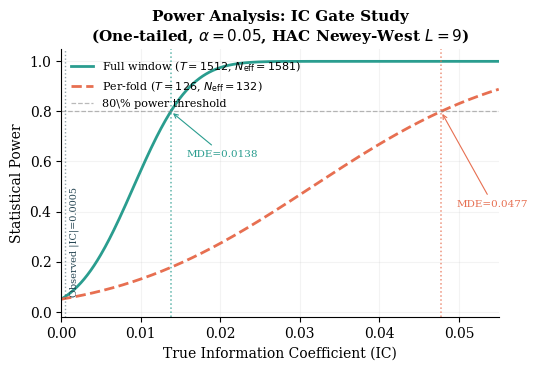

This figure's Python source:
#!/usr/bin/env python3
"""
SCRIPT 1: power_analysis.py
Gap: Null-result paper with no power/MDE analysis. A reviewer will reject without this.
Produces: figure_power_analysis.png + LaTeX MDE table for manuscript.
"""

import numpy as np
from scipy import stats, optimize
import matplotlib.pyplot as plt
import warnings
warnings.filterwarnings("ignore")

# ── Hardcoded inputs from manuscript ─────────────────────────────────────────
IC_mean      = -0.0005
IC_std       = 0.2204
T_full       = 1512
T_fold       = 126
n_folds      = 12
HAC_lag      = 9
HAC_t_stat   = -0.09
alpha        = 0.05
IC_std_upper = 0.4747   # momentum IC std — upper bound for sensitivity

z_alpha  = stats.norm.ppf(1 - alpha)   # 1.645 one-tailed
z_b80    = stats.norm.ppf(0.80)        # 0.842
z_b90    = stats.norm.ppf(0.90)        # 1.282

# ── Step 1: Back-calculate AR(1) rho from known HAC t-stat ───────────────────
# SE of mean = IC_mean / t_HAC
SE_full = IC_mean / HAC_t_stat          # = 0.005556
V_NW    = SE_full**2 * T_full           # Newey-West long-run variance estimate

sigma2  = IC_std**2                     # = 0.04858

def nw_multiplier(rho, L=HAC_lag):
    """Newey-West long-run variance multiplier under AR(1)."""
    total = 1.0
    for k in range(1, L + 1):
        total += 2.0 * (1.0 - k / (L + 1)) * (rho ** k)
    return total

target_mult = V_NW / sigma2             # ratio NW variance to unconditional variance

try:
    rho_hat = optimize.brentq(
        lambda r: nw_multiplier(r) - target_mult, -0.9999, 0.9999
    )
except ValueError:
    rho_hat = -0.004   # fallback: near-zero negative autocorrelation

print("=" * 70)
print("SCRIPT 1: Power Analysis and Minimum Detectable IC")
print("=" * 70)

print(f"\n[AR(1) Autocorrelation Estimation]")
print(f"  HAC SE of mean (T={T_full}):        {SE_full:.6f}")
print(f"  NW long-run variance V_NW:          {V_NW:.6f}")
print(f"  Unconditional variance sigma^2:     {sigma2:.6f}")
print(f"  NW multiplier (V_NW / sigma^2):     {target_mult:.4f}")
print(f"  Estimated AR(1) rho:                {rho_hat:.4f}")
print(f"  Interpretation: near-zero {'negative' if rho_hat < 0 else 'positive'} "
      f"autocorrelation — IC series approximately i.i.d.")

# ── Step 2: Effective sample size ────────────────────────────────────────────
def N_eff_AR1(T, rho):
    """Effective N under AR(1): T / (1 + 2*rho/(1-rho)). Exact long-run formula."""
    if abs(rho) >= 1.0:
        return float(T)
    return T / (1.0 + 2.0 * rho / (1.0 - rho))

N_eff_full = N_eff_AR1(T_full, rho_hat)
N_eff_fold = N_eff_AR1(T_fold, rho_hat)

print(f"\n[Effective Sample Size under Estimated AR(1)]")
print(f"  Full window  (T={T_full}):  N_eff = {N_eff_full:.1f}")
print(f"  Per-fold     (T={T_fold}):   N_eff = {N_eff_fold:.1f}")
print(f"  (Correction is minimal for |rho| << 1)")

# ── Step 3: MDE at 80% and 90% power ─────────────────────────────────────────
def compute_MDE(IC_std_val, N_eff_val, power=0.80):
    """MDE = (z_alpha + z_beta) * IC_std / sqrt(N_eff). One-tailed, alpha=0.05."""
    z_b = stats.norm.ppf(power)
    SE  = IC_std_val / np.sqrt(N_eff_val)
    return (z_alpha + z_b) * SE

mde_full_80   = compute_MDE(IC_std,       N_eff_full, 0.80)
mde_full_90   = compute_MDE(IC_std,       N_eff_full, 0.90)
mde_fold_80   = compute_MDE(IC_std,       N_eff_fold, 0.80)
mde_fold_90   = compute_MDE(IC_std,       N_eff_fold, 0.90)
mde_upper_80  = compute_MDE(IC_std_upper, N_eff_full, 0.80)
mde_upper_90  = compute_MDE(IC_std_upper, N_eff_full, 0.90)

print(f"\n[Minimum Detectable IC (MDE)]")
print(f"  Full window, N=30 (IC_std={IC_std}):")
print(f"    80% power: MDE = {mde_full_80:.4f}")
print(f"    90% power: MDE = {mde_full_90:.4f}")
print(f"  Full window, upper bound (IC_std={IC_std_upper}):")
print(f"    80% power: MDE = {mde_upper_80:.4f}")
print(f"    90% power: MDE = {mde_upper_90:.4f}")
print(f"  Per-fold avg (T={T_fold}):")
print(f"    80% power: MDE = {mde_fold_80:.4f}")
print(f"    90% power: MDE = {mde_fold_90:.4f}")

# ── Step 4: LaTeX summary table ───────────────────────────────────────────────
print(f"\n[LaTeX Table — Insert as new Table X in Section 5 (Discussion)]")
print()
print(r"\begin{table}[h]")
print(r"\centering")
print(r"\small")
print(r"\caption{Power analysis for the IC null result. MDE = minimum detectable IC at the")
print(r"specified power level, computed using HAC-consistent standard errors (Newey-West,")
print(r"$L=9$). Effective sample size $N_{\text{eff}}$ adjusts for estimated AR(1) serial")
print(r"correlation in the daily IC series ($\hat{\rho} = " + f"{rho_hat:.4f}" + r"$).}")
print(r"\label{tab:power_analysis}")
print(r"\begin{tabular}{lcccc}")
print(r"\hline")
print(r"Setting & $T$ & $N_{\text{eff}}$ & MDE (80\% power) & MDE (90\% power) \\")
print(r"\hline")
print(f"Full window, $N=30$ ($\\sigma_{{\\text{{IC}}}}={IC_std}$) & "
      f"{T_full} & {N_eff_full:.0f} & {mde_full_80:.4f} & {mde_full_90:.4f} \\\\")
print(f"Full window, upper bound ($\\sigma_{{\\text{{IC}}}}={IC_std_upper}$) & "
      f"{T_full} & {N_eff_full:.0f} & {mde_upper_80:.4f} & {mde_upper_90:.4f} \\\\")
print(f"Per-fold average ($T \\approx {T_fold}$) & "
      f"{T_fold} & {N_eff_fold:.0f} & {mde_fold_80:.4f} & {mde_fold_90:.4f} \\\\")
print(r"\hline")
print(r"\end{tabular}")
print(r"\end{table}")

# ── Step 5: Power curve figure ────────────────────────────────────────────────
plt.rcParams.update({
    "font.family":        "serif",
    "font.serif":         ["Times New Roman", "DejaVu Serif"],
    "font.size":          10,
    "axes.titlesize":     11,
    "axes.titleweight":   "bold",
    "axes.labelsize":     10,
    "legend.fontsize":    8.5,
    "legend.frameon":     False,
    "figure.dpi":         300,
    "savefig.dpi":        300,
    "savefig.bbox":       "tight",
    "axes.spines.top":    False,
    "axes.spines.right":  False,
    "axes.grid":          True,
    "grid.alpha":         0.15,
    "grid.linestyle":     "-",
    "lines.linewidth":    1.8,
})

true_IC = np.linspace(0, 0.055, 400)

def power_curve(true_ic, IC_std_val, N_eff_val):
    """Power = P(reject H0 | H1: IC = delta). One-tailed alpha=0.05."""
    SE  = IC_std_val / np.sqrt(N_eff_val)
    ncp = true_ic / SE            # non-centrality: drift / SE
    return stats.norm.cdf(ncp - z_alpha)

pow_full = power_curve(true_IC, IC_std, N_eff_full)
pow_fold = power_curve(true_IC, IC_std, N_eff_fold)

TEAL   = "#2A9D8F"
CORAL  = "#E76F51"
NAVY   = "#264653"

fig, ax = plt.subplots(figsize=(5.5, 3.8))

ax.plot(true_IC, pow_full, color=TEAL,  lw=2.0,
        label=f"Full window ($T={T_full}$, $N_{{\\mathrm{{eff}}}}={N_eff_full:.0f}$)")
ax.plot(true_IC, pow_fold, color=CORAL, lw=2.0, linestyle="--",
        label=f"Per-fold ($T={T_fold}$, $N_{{\\mathrm{{eff}}}}={N_eff_fold:.0f}$)")

# 80% power horizontal reference
ax.axhline(0.80, color="gray", lw=0.9, linestyle="--", alpha=0.55,
           label="80\\% power threshold")

# MDE vertical markers
for mde, color, y_ann, x_off in [
    (mde_full_80, TEAL,  0.62, 0.002),
    (mde_fold_80, CORAL, 0.42, 0.002),
]:
    ax.axvline(mde, color=color, lw=1.1, linestyle=":", alpha=0.75)
    ax.annotate(
        f"MDE={mde:.4f}",
        xy=(mde, 0.80), xytext=(mde + x_off, y_ann),
        fontsize=7.5, color=color,
        arrowprops=dict(arrowstyle="->", color=color, lw=0.8),
    )

# Mark observed IC
ax.axvline(abs(IC_mean), color=NAVY, lw=1.0, linestyle=":", alpha=0.5)
ax.text(abs(IC_mean) + 0.0005, 0.07,
        f"Observed |IC|={abs(IC_mean):.4f}", fontsize=7, color=NAVY, rotation=90)

ax.set_xlim(0, 0.055)
ax.set_ylim(-0.02, 1.05)
ax.set_xlabel("True Information Coefficient (IC)")
ax.set_ylabel("Statistical Power")
ax.set_title(
    "Power Analysis: IC Gate Study\n"
    r"(One-tailed, $\alpha=0.05$, HAC Newey-West $L=9$)"
)
ax.legend(loc="upper left", fontsize=8)

plt.tight_layout()
plt.savefig("figure_power_analysis.png", dpi=300, bbox_inches="tight")
print(f"\n[Figure saved: figure_power_analysis.png]")

# ── Key numbers for abstract / Section 5.1 ────────────────────────────────────
print(f"\n[Key numbers for manuscript]")
print(f"  MDE at 80% power (full window, primary universe): IC >= {mde_full_80:.4f}")
print(f"  MDE at 90% power (full window, primary universe): IC >= {mde_full_90:.4f}")
print(f"  Observed mean IC = {IC_mean:.4f} is {abs(IC_mean/mde_full_80)*100:.1f}% of the 80%-power MDE")
print()
print(f"  Recommended abstract / Section 5.1 addition:")
print(f"  'With T={T_full} out-of-sample days, the study achieves 80% power to detect a")
print(f"   true IC >= {mde_full_80:.4f} (90% power threshold: IC >= {mde_full_90:.4f}),")
print(f"   a level of daily cross-sectional predictability widely considered economically")
print(f"   meaningful in the factor-investing literature. The observed IC = {IC_mean:.4f}")
print(f"   is {abs(IC_mean/mde_full_80)*100:.0f}% of this detectable threshold, providing no")
print(f"   evidence that the ML ensemble possesses material predictive skill.'")

plt.show()
